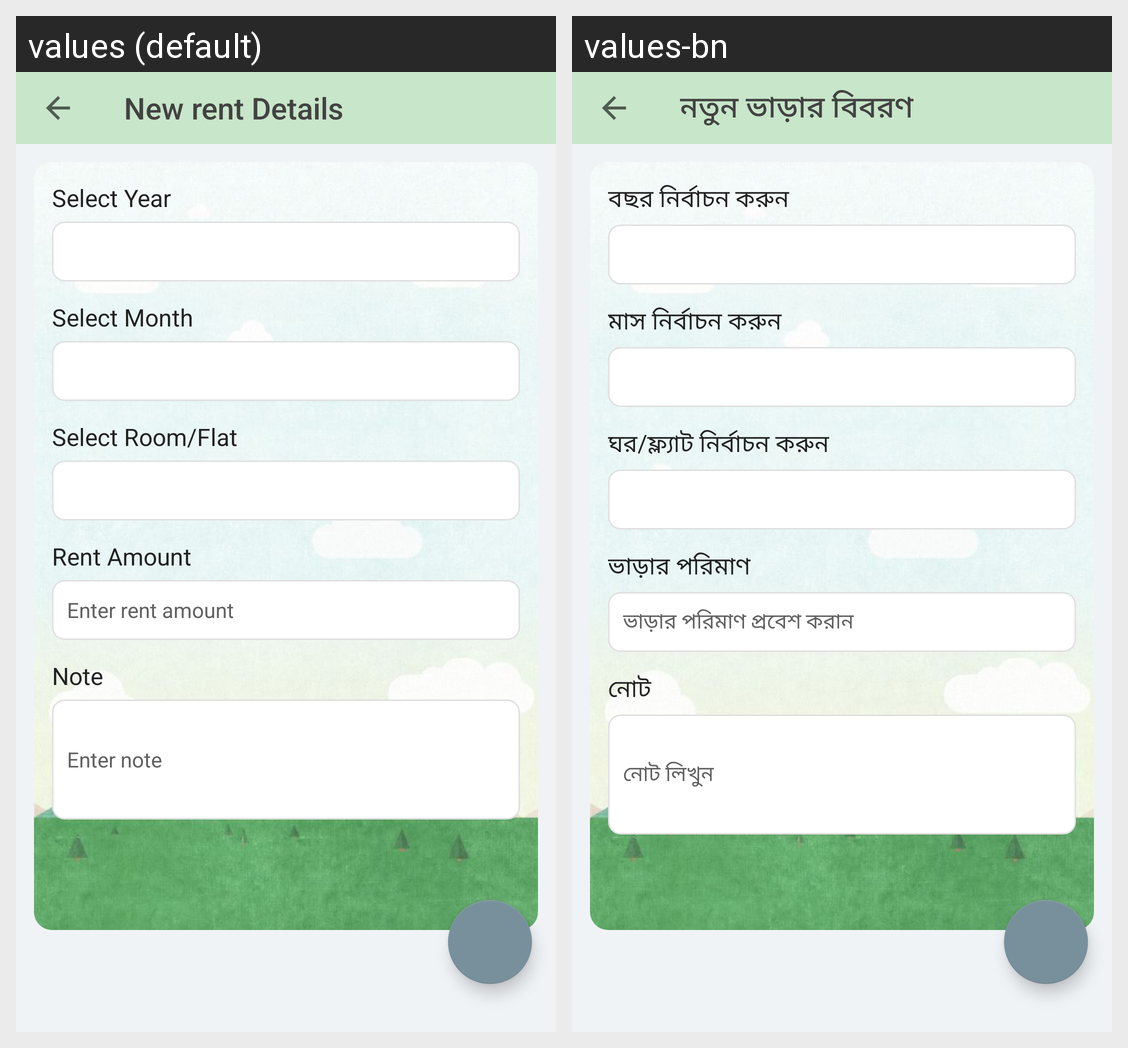

The same Android screen rendered under two of its app's locales, left to right. List the strings drawn on it with the default value and each locale's translation.
Android screen res/layout/activity_new_rent_details.xml rendered under 2 locales, left to right: values (default), values-bn. Device: Nexus 5 (rendered at 1080×1920; each locale shown at half size, 540×960, under a caption strip naming it); theme AppThemeNoActionBar.
Strings drawn on this screen, with the default value and each locale's value (text and hints the layout hard-codes, and strings that could not be matched under every locale, appear in the picture but are not listed):

new_rent_details
  values: New rent Details
  values-bn: নতুন ভাড়ার বিবরণ

select_year
  values: Select Year
  values-bn: বছর নির্বাচন করুন

select_month_2
  values: Select Month
  values-bn: মাস নির্বাচন করুন

select_room
  values: Select Room/Flat
  values-bn: ঘর/ফ্ল্যাট নির্বাচন করুন

rent_amount
  values: Rent Amount
  values-bn: ভাড়ার পরিমাণ

rent_hint
  values: Enter rent amount
  values-bn: ভাড়ার পরিমাণ প্রবেশ করান

note
  values: Note
  values-bn: নোট

note_hint
  values: Enter note
  values-bn: নোট লিখুন
